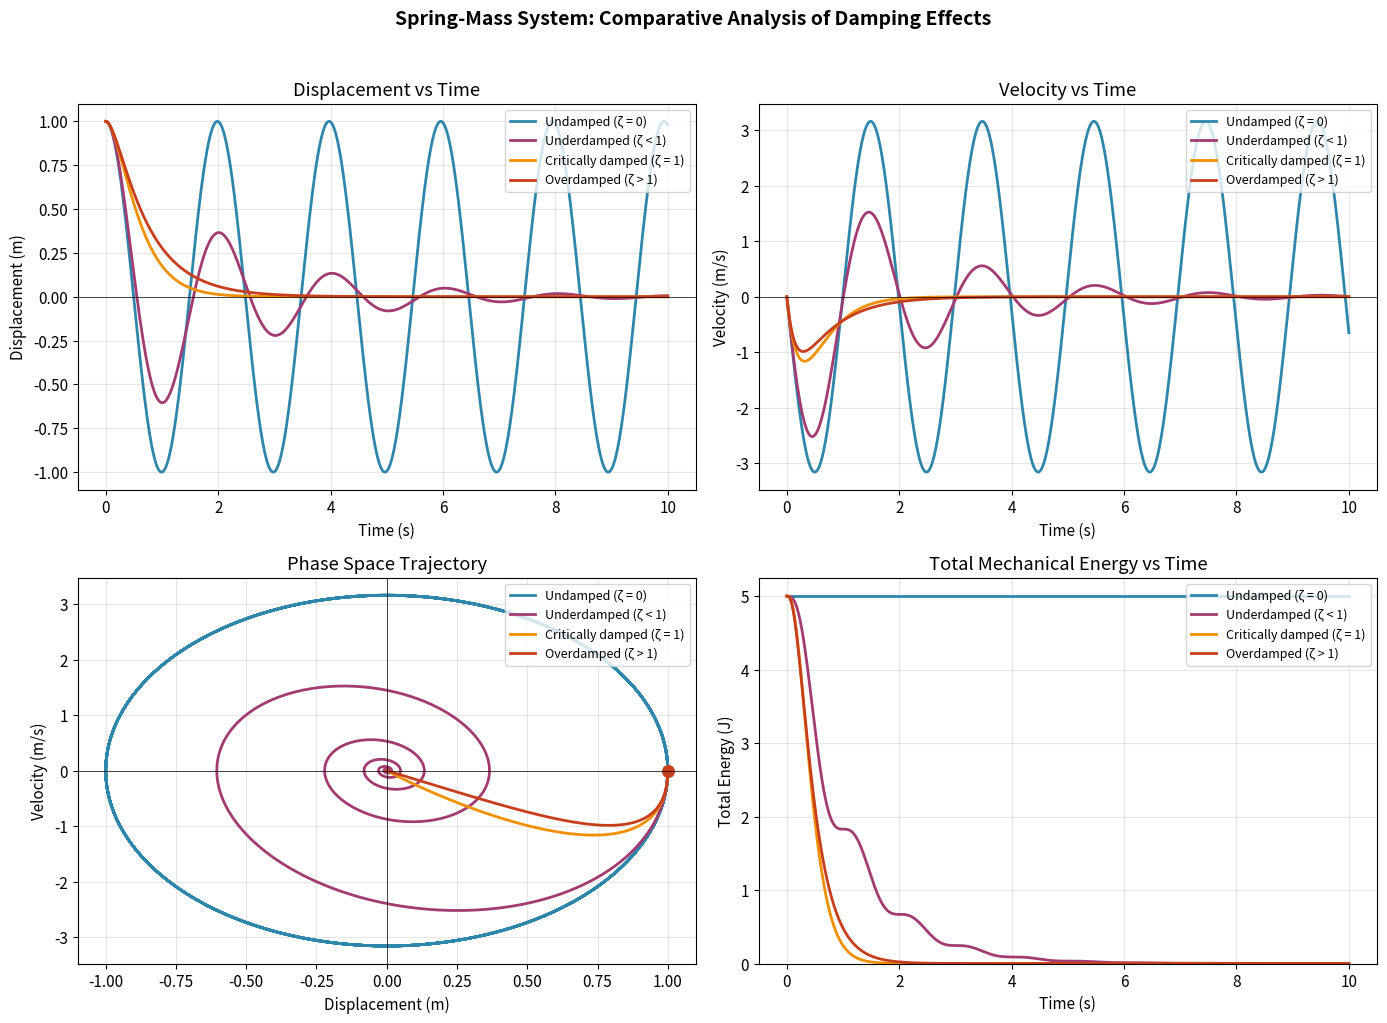

This chart was generated by the following Python code:
import numpy as np
import matplotlib.pyplot as plt
from scipy.integrate import odeint

# Set up plotting style
plt.rcParams['figure.figsize'] = [12, 10]
plt.rcParams['font.size'] = 11
plt.rcParams['axes.grid'] = True
plt.rcParams['grid.alpha'] = 0.3

# Physical parameters
m = 1.0      # mass (kg)
k = 10.0     # spring constant (N/m)
c_values = [0.0, 1.0, 2*np.sqrt(k*m), 8.0]  # damping coefficients for different cases

# Natural frequency
omega_0 = np.sqrt(k/m)
print(f"Natural angular frequency: ω₀ = {omega_0:.3f} rad/s")
print(f"Natural period: T₀ = {2*np.pi/omega_0:.3f} s")
print(f"Natural frequency: f₀ = {omega_0/(2*np.pi):.3f} Hz")

# Initial conditions
x0 = 1.0     # initial displacement (m)
v0 = 0.0     # initial velocity (m/s)

# Time array
t = np.linspace(0, 10, 1000)

def spring_mass_system(y, t, m, c, k):
    """
    Defines the system of ODEs for the damped spring-mass system.
    
    Parameters:
    -----------
    y : array
        State vector [position, velocity]
    t : float
        Time
    m : float
        Mass
    c : float
        Damping coefficient
    k : float
        Spring constant
        
    Returns:
    --------
    dydt : array
        Derivatives [velocity, acceleration]
    """
    x, v = y
    dxdt = v
    dvdt = -(c/m)*v - (k/m)*x
    return [dxdt, dvdt]

# Labels for each damping case
labels = ['Undamped (ζ = 0)', 'Underdamped (ζ < 1)', 
          'Critically damped (ζ = 1)', 'Overdamped (ζ > 1)']
colors = ['#2E86AB', '#A23B72', '#F18F01', '#C73E1D']

# Solve for each damping case
solutions = []
for c in c_values:
    y0 = [x0, v0]
    sol = odeint(spring_mass_system, y0, t, args=(m, c, k))
    solutions.append(sol)
    
    # Calculate damping ratio
    zeta = c / (2 * np.sqrt(k * m))
    print(f"c = {c:.2f} N·s/m → ζ = {zeta:.2f}")

fig, axes = plt.subplots(2, 2, figsize=(14, 10))

# Plot 1: Displacement vs Time
ax1 = axes[0, 0]
for i, (sol, label, color) in enumerate(zip(solutions, labels, colors)):
    ax1.plot(t, sol[:, 0], label=label, color=color, linewidth=2)
ax1.set_xlabel('Time (s)')
ax1.set_ylabel('Displacement (m)')
ax1.set_title('Displacement vs Time')
ax1.legend(loc='upper right', fontsize=9)
ax1.axhline(y=0, color='k', linestyle='-', linewidth=0.5)

# Plot 2: Velocity vs Time
ax2 = axes[0, 1]
for i, (sol, label, color) in enumerate(zip(solutions, labels, colors)):
    ax2.plot(t, sol[:, 1], label=label, color=color, linewidth=2)
ax2.set_xlabel('Time (s)')
ax2.set_ylabel('Velocity (m/s)')
ax2.set_title('Velocity vs Time')
ax2.legend(loc='upper right', fontsize=9)
ax2.axhline(y=0, color='k', linestyle='-', linewidth=0.5)

# Plot 3: Phase Space
ax3 = axes[1, 0]
for i, (sol, label, color) in enumerate(zip(solutions, labels, colors)):
    ax3.plot(sol[:, 0], sol[:, 1], label=label, color=color, linewidth=2)
    ax3.plot(sol[0, 0], sol[0, 1], 'o', color=color, markersize=8)  # Initial point
ax3.set_xlabel('Displacement (m)')
ax3.set_ylabel('Velocity (m/s)')
ax3.set_title('Phase Space Trajectory')
ax3.legend(loc='upper right', fontsize=9)
ax3.axhline(y=0, color='k', linestyle='-', linewidth=0.5)
ax3.axvline(x=0, color='k', linestyle='-', linewidth=0.5)

# Plot 4: Energy vs Time
ax4 = axes[1, 1]
for i, (sol, label, color) in enumerate(zip(solutions, labels, colors)):
    # Calculate total mechanical energy
    kinetic = 0.5 * m * sol[:, 1]**2
    potential = 0.5 * k * sol[:, 0]**2
    total_energy = kinetic + potential
    ax4.plot(t, total_energy, label=label, color=color, linewidth=2)
ax4.set_xlabel('Time (s)')
ax4.set_ylabel('Total Energy (J)')
ax4.set_title('Total Mechanical Energy vs Time')
ax4.legend(loc='upper right', fontsize=9)
ax4.set_ylim(bottom=0)

plt.suptitle('Spring-Mass System: Comparative Analysis of Damping Effects', 
             fontsize=14, fontweight='bold', y=1.02)
plt.tight_layout()

# Save the plot
plt.savefig('plot.png', dpi=150, bbox_inches='tight', facecolor='white')
plt.show()

print("\nPlot saved to 'plot.png'")

# Calculate and display key metrics for the underdamped case
c_under = c_values[1]  # Underdamped case
zeta_under = c_under / (2 * np.sqrt(k * m))
gamma = c_under / (2 * m)
omega_d = np.sqrt(omega_0**2 - gamma**2)

print("Underdamped System Analysis")
print("=" * 40)
print(f"Damping ratio: ζ = {zeta_under:.3f}")
print(f"Damping coefficient: γ = {gamma:.3f} s⁻¹")
print(f"Damped frequency: ωd = {omega_d:.3f} rad/s")
print(f"Damped period: Td = {2*np.pi/omega_d:.3f} s")
print(f"Time constant: τ = {1/gamma:.3f} s")
print(f"Q-factor: Q = {1/(2*zeta_under):.3f}")